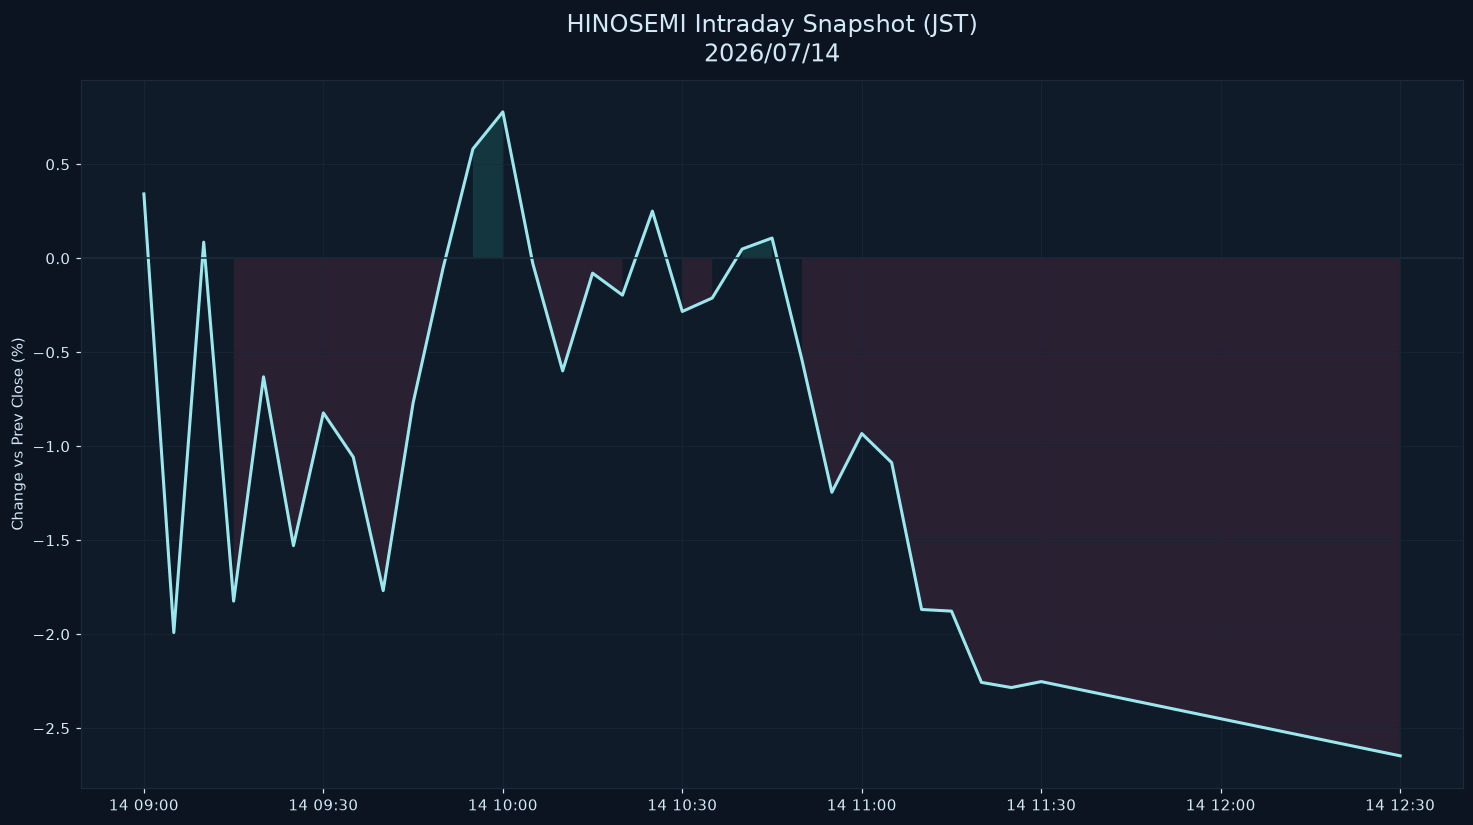

Values plotted in this chart, from the file beside it:
datetime_jst, pct
2026-07-14 09:00:00+09:00, 0.3425
2026-07-14 09:05:00+09:00, -1.991
2026-07-14 09:10:00+09:00, 0.08598
2026-07-14 09:15:00+09:00, -1.824
2026-07-14 09:20:00+09:00, -0.6306
2026-07-14 09:25:00+09:00, -1.529
2026-07-14 09:30:00+09:00, -0.8222
2026-07-14 09:35:00+09:00, -1.058
2026-07-14 09:40:00+09:00, -1.768
2026-07-14 09:45:00+09:00, -0.7697
2026-07-14 09:50:00+09:00, -0.05336
2026-07-14 09:55:00+09:00, 0.5823
2026-07-14 10:00:00+09:00, 0.779
2026-07-14 10:05:00+09:00, -0.0266
2026-07-14 10:10:00+09:00, -0.599
2026-07-14 10:15:00+09:00, -0.07911
2026-07-14 10:20:00+09:00, -0.196
2026-07-14 10:25:00+09:00, 0.2511
2026-07-14 10:30:00+09:00, -0.2829
2026-07-14 10:35:00+09:00, -0.2113
2026-07-14 10:40:00+09:00, 0.04922
2026-07-14 10:45:00+09:00, 0.1078
2026-07-14 10:50:00+09:00, -0.54
2026-07-14 10:55:00+09:00, -1.245
2026-07-14 11:00:00+09:00, -0.9324
2026-07-14 11:05:00+09:00, -1.087
2026-07-14 11:10:00+09:00, -1.868
2026-07-14 11:15:00+09:00, -1.877
2026-07-14 11:20:00+09:00, -2.256
2026-07-14 11:25:00+09:00, -2.284
2026-07-14 11:30:00+09:00, -2.252
2026-07-14 12:30:00+09:00, -2.647
